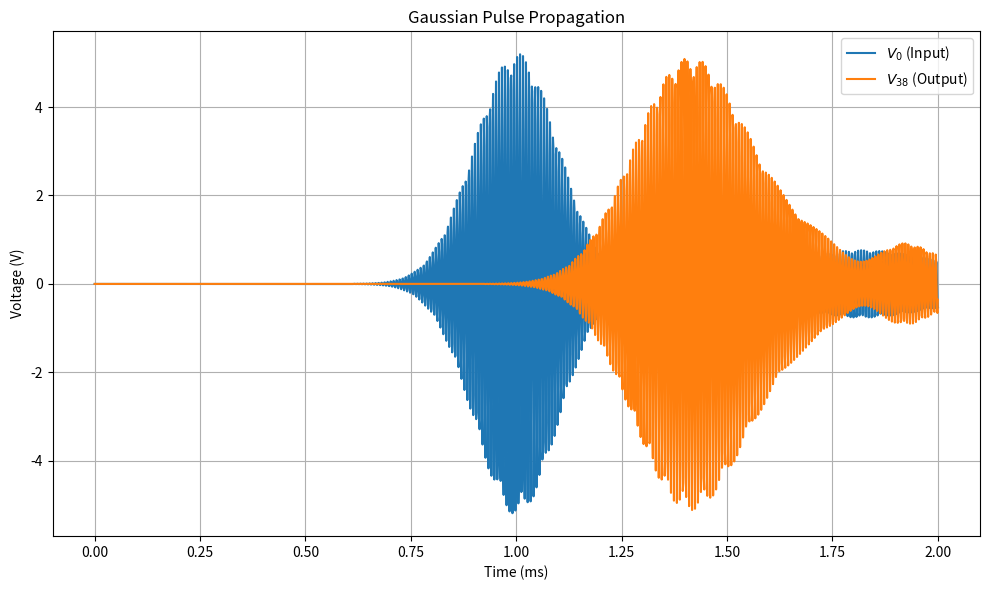

Write Python code to recreate this figure. (Note: this script raises an exception after producing the figure.)
import numpy as np
import matplotlib.pyplot as plt
from scipy.integrate import solve_ivp

# 1. Circuit Parameters
L = 330e-6
C = 15e-9
C_end = 7.5e-9
R_in = 150
V_in = 2.5
N = 41  # Nodes 0 to 40
f_c = (2 / np.sqrt(L * C)) / (2 * np.pi)

# Simulation Parameters
matched = False

# Oscilloscope AWG Parameters
awg_frequency = (
    500.0  # The repetition frequency set on the scope (e.g., 100 Hz = 10 ms duration)
)
vpp = 5.0  # Peak-to-Peak voltage (e.g., 10V swings from -5V to +5V)
num_points = 10000  # Resolution: how many points make up one full cycle

# Pulse Parameters
duration = 1.0 / awg_frequency  # Total duration of the waveform
f = 140000  # Carrier frequency (20 kHz)
t0 = duration / 2  # Time center of the Gaussian pulse
sigma = 0.0001  # Width of the envelope
amplitude = vpp / 2.0

omega = 2 * np.pi * f

R_out = np.sqrt(L / C)

if matched:
    R_out /= np.sqrt(
        1 - (omega / (2 * np.pi * f_c)) ** 2
    )  # Matched impedance at carrier frequency

# 2. Build the Matrices
# Capacitance Matrix (Mc)
Mc = np.diag([C_end] + [C] * (N - 2) + [C_end])

# Resistance Matrix (Mr)
Mr = np.zeros((N, N))
Mr[0, 0] = 1 / R_in
Mr[-1, -1] = 1 / R_out

# Inductance Matrix (Ml)
Ml = np.zeros((N, N))
Ml[0, 0] = 1 / L
Ml[0, 1] = -1 / L
for i in range(1, N - 1):
    Ml[i, i - 1] = -1 / L
    Ml[i, i] = 2 / L
    Ml[i, i + 1] = -1 / L
Ml[-1, -2] = -1 / L
Ml[-1, -1] = 1 / L

# Isolate the second derivative (create A_R and A_L)
Mc_inv = np.linalg.inv(Mc)
A_R = Mc_inv @ Mr
A_L = Mc_inv @ Ml


# Define the ODE function for solve_ivp
def odefunc(t, Y):
    V = Y[:N]
    V_dot = Y[N:]

    # Calculate the forcing vector F(t)
    F = np.zeros(N)

    # Derivative of V_gen = V_in * exp(-0.5*((t-t0)/sigma)**2) * sin(omega*t)
    envelope = amplitude * np.exp(-0.5 * ((t - t0) / sigma) ** 2)
    d_envelope = amplitude * envelope * (-1.0 * (t - t0) / (sigma**2))

    # Product rule: d(uv) = u'v + uv'
    d_Vin = V_in * (
        d_envelope * np.sin(omega * t) + envelope * omega * np.cos(omega * t)
    )

    F[0] = (1 / R_in) * d_Vin

    # State-space equations
    V_ddot = -A_R @ V_dot - A_L @ V + Mc_inv @ F

    return np.concatenate((V_dot, V_ddot))


print("Starting numerical integration...")

# Initial conditions (zero voltage, zero current)
Y0 = np.zeros(2 * N)

# Integrate
t_span = (0, duration)
sol = solve_ivp(odefunc, t_span, Y0, method="RK45", max_step=1e-6)

# 4. Plotting
plt.figure(figsize=(10, 6))
plt.plot(sol.t * 1000, sol.y[0], label="$V_0$ (Input)")
plt.plot(sol.t * 1000, sol.y[38], label="$V_{38}$ (Output)")
plt.title("Gaussian Pulse Propagation")
plt.xlabel("Time (ms)")
plt.ylabel("Voltage (V)")
plt.legend()
plt.grid(True)
plt.tight_layout()
plt.savefig("figures/theory_system_gaussian.pdf")
plt.show()
